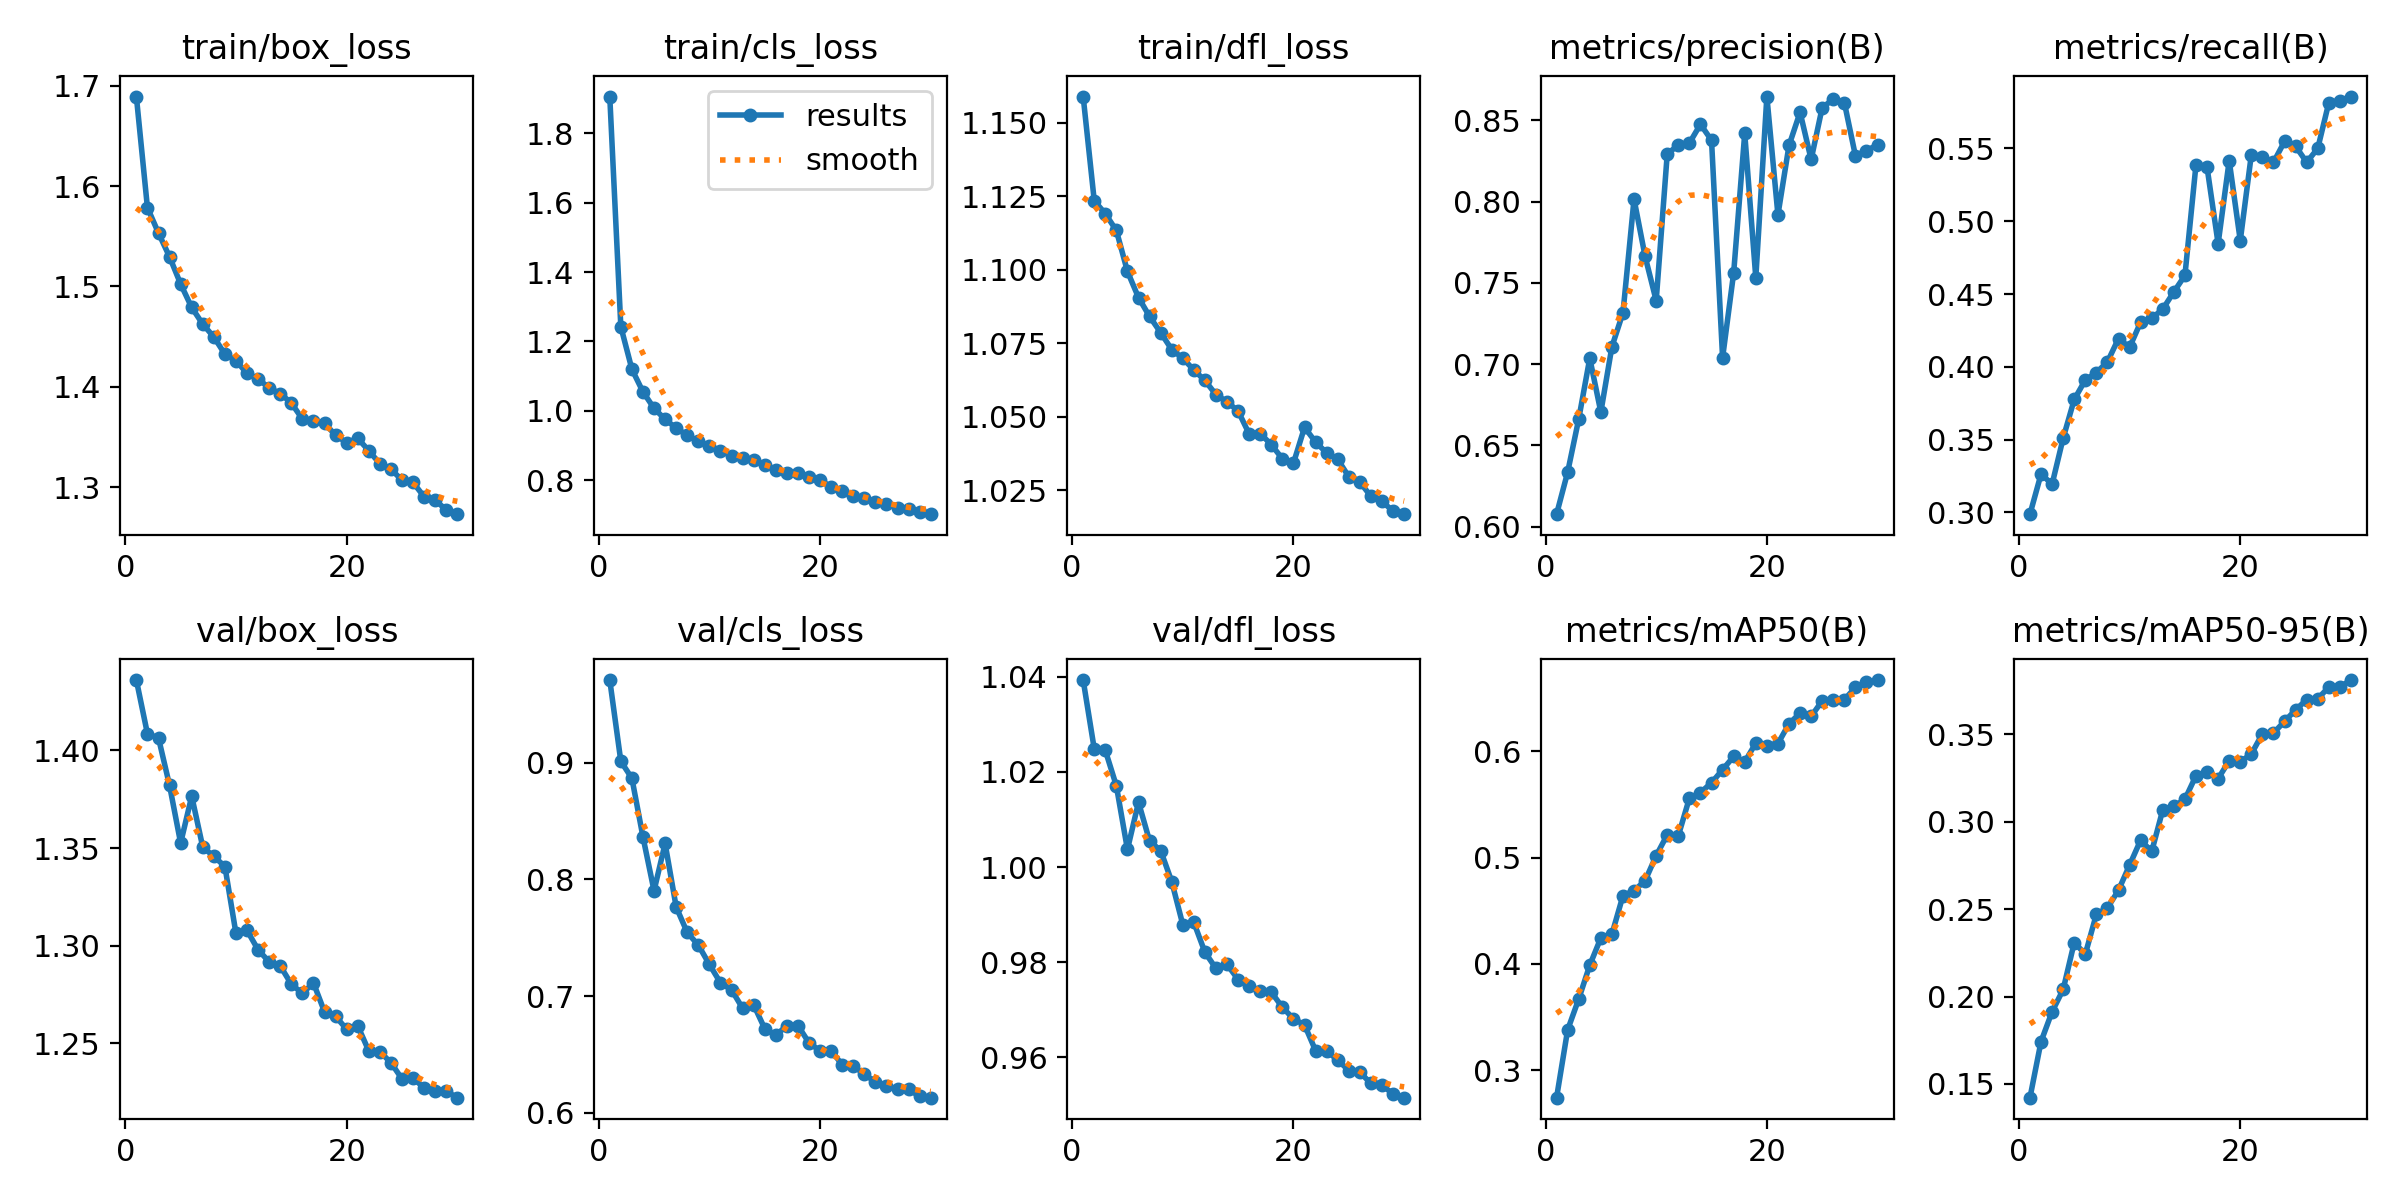

The file beside this chart, header and first rows:
epoch, time, train/box_loss, train/cls_loss, train/dfl_loss, metrics/precision(B), metrics/recall(B), metrics/mAP50(B), metrics/mAP50-95(B), val/box_loss, val/cls_loss, val/dfl_loss, lr/pg0, lr/pg1, lr/pg2
1, 129, 1.689, 1.905, 1.159, 0.6076, 0.2988, 0.2743, 0.1421, 1.436, 0.971, 1.039, 0.0001958, 0.0001958, 0.0001958
2, 249.5, 1.578, 1.243, 1.124, 0.6334, 0.3263, 0.338, 0.1742, 1.409, 0.9013, 1.025, 0.0003789, 0.0003789, 0.0003789
3, 366.9, 1.553, 1.12, 1.119, 0.6661, 0.3194, 0.367, 0.1913, 1.406, 0.8868, 1.025, 0.000549, 0.000549, 0.000549
4, 482.7, 1.529, 1.055, 1.113, 0.7036, 0.351, 0.3989, 0.2041, 1.382, 0.8364, 1.017, 0.0005298, 0.0005298, 0.0005298
5, 599.7, 1.502, 1.008, 1.099, 0.6705, 0.3776, 0.4244, 0.2309, 1.353, 0.7903, 1.004, 0.0005104, 0.0005104, 0.0005104
6, 717.5, 1.479, 0.9757, 1.091, 0.7107, 0.391, 0.4279, 0.2242, 1.377, 0.8308, 1.014, 0.000491, 0.000491, 0.000491
7, 834.1, 1.462, 0.9503, 1.084, 0.7316, 0.396, 0.4642, 0.2471, 1.35, 0.7763, 1.005, 0.0004716, 0.0004716, 0.0004716
8, 950.9, 1.45, 0.9297, 1.079, 0.8015, 0.4034, 0.4688, 0.2507, 1.346, 0.7545, 1.003, 0.0004522, 0.0004522, 0.0004522
9, 1069, 1.433, 0.9124, 1.073, 0.7663, 0.4194, 0.4783, 0.2609, 1.341, 0.7437, 0.997, 0.0004328, 0.0004328, 0.0004328
10, 1187, 1.426, 0.8994, 1.07, 0.739, 0.4134, 0.5018, 0.2752, 1.306, 0.7271, 0.9879, 0.0004134, 0.0004134, 0.0004134
11, 1304, 1.413, 0.8841, 1.066, 0.8294, 0.4307, 0.5214, 0.2895, 1.308, 0.7114, 0.9884, 0.000394, 0.000394, 0.000394
12, 1420, 1.408, 0.8708, 1.062, 0.8348, 0.4333, 0.5205, 0.283, 1.298, 0.7053, 0.9821, 0.0003746, 0.0003746, 0.0003746
13, 1536, 1.399, 0.8639, 1.057, 0.836, 0.4397, 0.5558, 0.3069, 1.292, 0.6895, 0.9787, 0.0003552, 0.0003552, 0.0003552
14, 1653, 1.393, 0.8583, 1.055, 0.8476, 0.4514, 0.5611, 0.3088, 1.29, 0.6925, 0.9795, 0.0003357, 0.0003357, 0.0003357
15, 1770, 1.384, 0.8437, 1.052, 0.8378, 0.4628, 0.5702, 0.3129, 1.28, 0.6721, 0.9764, 0.0003163, 0.0003163, 0.0003163
16, 1889, 1.368, 0.8288, 1.044, 0.7039, 0.5388, 0.5826, 0.3264, 1.276, 0.6664, 0.9749, 0.0002969, 0.0002969, 0.0002969
17, 2006, 1.366, 0.8217, 1.044, 0.7561, 0.537, 0.595, 0.3284, 1.281, 0.6745, 0.974, 0.0002775, 0.0002775, 0.0002775
18, 2122, 1.364, 0.8206, 1.04, 0.842, 0.4846, 0.5898, 0.3247, 1.266, 0.6746, 0.9737, 0.0002581, 0.0002581, 0.0002581
19, 2239, 1.352, 0.8085, 1.036, 0.7531, 0.5416, 0.6076, 0.335, 1.264, 0.6599, 0.9705, 0.0002387, 0.0002387, 0.0002387
20, 2356, 1.345, 0.8017, 1.034, 0.8647, 0.4867, 0.6045, 0.3344, 1.257, 0.6529, 0.9681, 0.0002193, 0.0002193, 0.0002193
21, 2499, 1.349, 0.7804, 1.046, 0.7919, 0.5457, 0.607, 0.3388, 1.259, 0.6533, 0.9668, 0.0001999, 0.0001999, 0.0001999
22, 2614, 1.337, 0.7699, 1.041, 0.8346, 0.5439, 0.6258, 0.3504, 1.246, 0.641, 0.9614, 0.0001805, 0.0001805, 0.0001805
23, 2728, 1.324, 0.7557, 1.038, 0.855, 0.5404, 0.6357, 0.3508, 1.246, 0.64, 0.9614, 0.0001611, 0.0001611, 0.0001611
24, 2842, 1.318, 0.7485, 1.035, 0.826, 0.5548, 0.6326, 0.3575, 1.24, 0.633, 0.9594, 0.0001417, 0.0001417, 0.0001417
25, 2957, 1.307, 0.7375, 1.03, 0.8579, 0.5515, 0.6473, 0.3641, 1.232, 0.6262, 0.9572, 0.0001223, 0.0001223, 0.0001223
26, 3072, 1.305, 0.7327, 1.028, 0.863, 0.5405, 0.6481, 0.3699, 1.232, 0.6231, 0.9569, 0.0001029, 0.0001029, 0.0001029
27, 3188, 1.291, 0.7199, 1.023, 0.861, 0.55, 0.6484, 0.3704, 1.227, 0.6204, 0.9545, 8.3496e-05, 8.3496e-05, 8.3496e-05
28, 3302, 1.287, 0.7174, 1.021, 0.8283, 0.5814, 0.6598, 0.3771, 1.226, 0.62, 0.9542, 6.4092e-05, 6.4092e-05, 6.4092e-05
29, 3417, 1.278, 0.7093, 1.018, 0.8315, 0.5828, 0.6649, 0.3773, 1.225, 0.6139, 0.9523, 4.4688e-05, 4.4688e-05, 4.4688e-05
30, 3531, 1.273, 0.7025, 1.017, 0.8349, 0.5856, 0.6668, 0.3811, 1.222, 0.6128, 0.9515, 2.5284e-05, 2.5284e-05, 2.5284e-05
